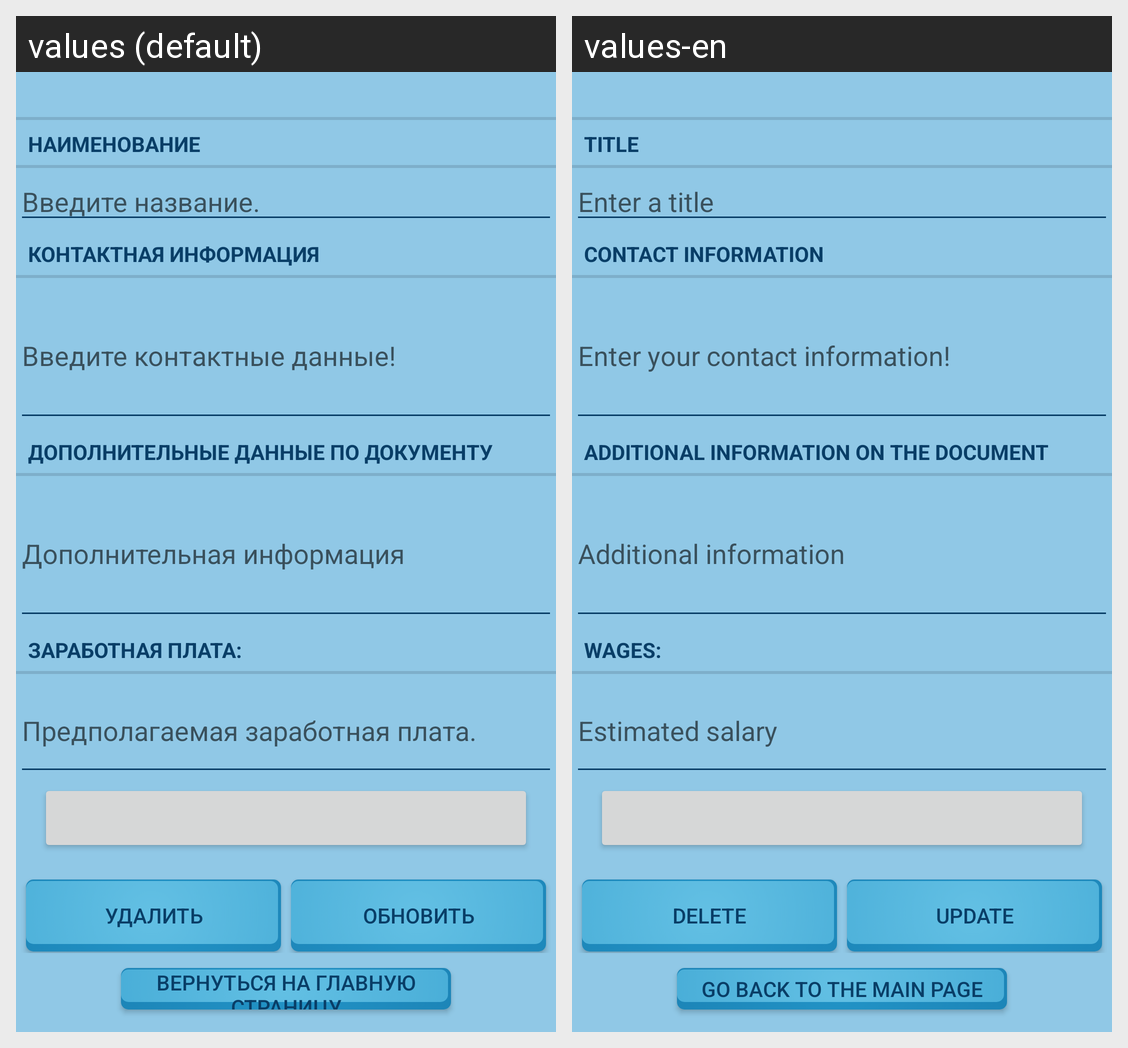

Locale-by-locale string values for the Android screen shown in this grid:
Android screen res/layout/document_fragment.xml rendered under 2 locales, left to right: values (default), values-en. Device: Nexus 5 (rendered at 1080×1920; each locale shown at half size, 540×960, under a caption strip naming it); theme Theme.MyTheme2.
Strings drawn on this screen, with the default value and each locale's value (text and hints the layout hard-codes, and strings that could not be matched under every locale, appear in the picture but are not listed):

document_title_label
  values: Наименование
  values-en: Title

document_title_hint
  values: Введите название.
  values-en: Enter a title

document_contact_info_label
  values: Контактная информация
  values-en: Contact information

document_contact_info_hint
  values: Введите контактные данные!
  values-en: Enter your contact information!

document_extra_info_label
  values: Дополнительные данные по документу
  values-en: Additional information on the document

document_extra_info_hint
  values: Дополнительная информация
  values-en: Additional information

document_salary_label
  values: Заработная плата:
  values-en: Wages:

document_salary_hint
  values: Предполагаемая заработная плата.
  values-en: Estimated salary

update
  values: Обновить
  values-en: Update

delete
  values: Удалить
  values-en: Delete

go_to_main
  values: Вернуться на главную страницу
  values-en: Go back to the main page
